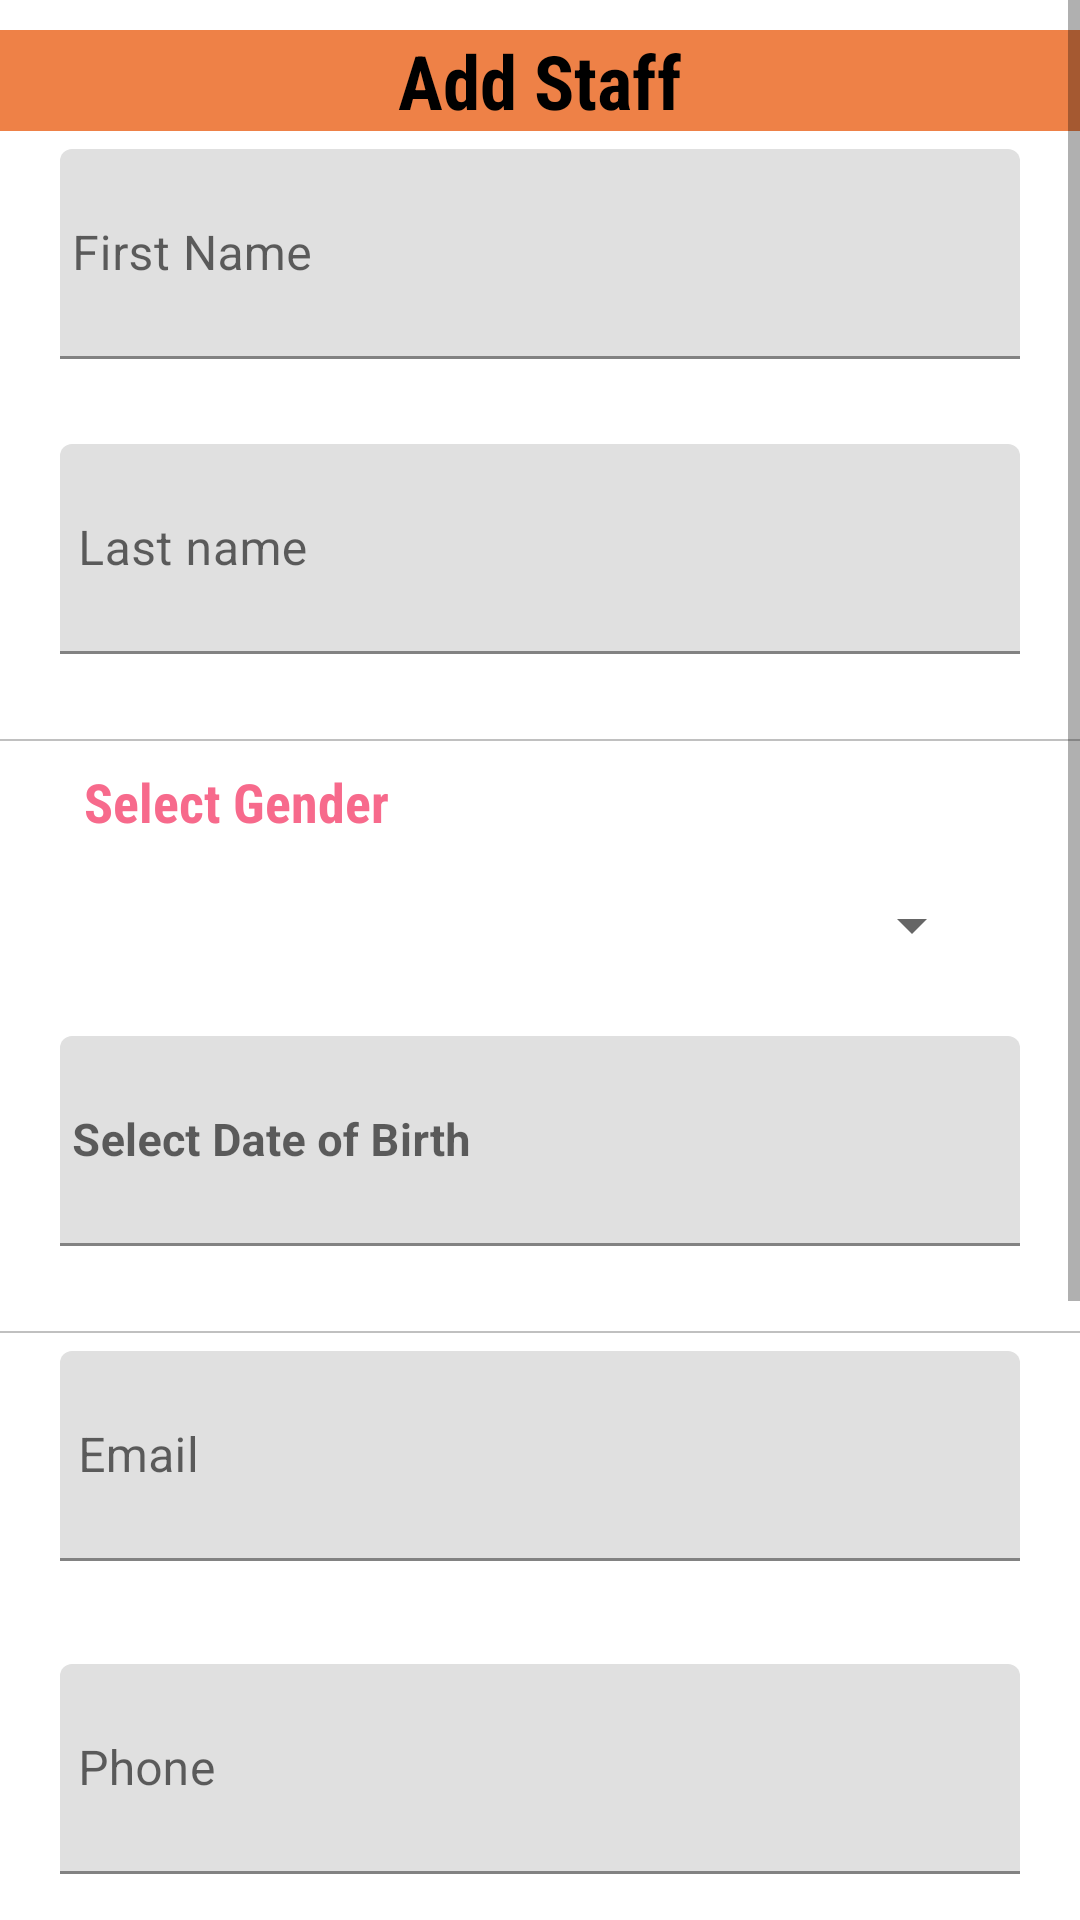

Layout XML and referenced resources for this Android screen:
<!-- AndroidManifest.xml: application theme Theme.BirthdayWishes -->
<!-- res/layout/activity_staff.xml -->
<?xml version="1.0" encoding="utf-8"?>
<ScrollView xmlns:android="http://schemas.android.com/apk/res/android"
    xmlns:app="http://schemas.android.com/apk/res-auto"
    xmlns:tools="http://schemas.android.com/tools"
    android:layout_width="match_parent"
    android:layout_height="match_parent"
    tools:context=".activities.StaffActivity">


    <LinearLayout
        android:layout_width="match_parent"
        android:layout_height="wrap_content"
        android:layout_marginBottom="12dp"
        android:orientation="vertical">

        <TextView
            android:layout_width="match_parent"
            android:layout_height="wrap_content"
            android:background="#EE8147"
            android:fontFamily="sans-serif-condensed"
            android:gravity="center_horizontal"
            android:layout_marginTop="10dp"
            android:text="Add Staff"
            android:textColor="#000000"
            android:textSize="25sp"
            android:textStyle="bold" />

        
        <com.google.android.material.textfield.TextInputLayout
            android:id="@+id/textFirstname"
            android:layout_width="match_parent"
            android:layout_height="wrap_content"
            android:layout_marginTop="6dp"
            app:errorEnabled="true">

            <com.google.android.material.textfield.TextInputEditText
                android:id="@+id/firstname"
                android:layout_width="match_parent"
                android:layout_height="70dp"
                android:layout_marginLeft="20dp"
                android:layout_marginRight="20dp"
                android:layout_marginBottom="8dp"
                android:background="@drawable/et_custom"
                android:hint="First Name"
                android:importantForAutofill="no"
                android:inputType="textCapWords"
                android:padding="4dp" />
        </com.google.android.material.textfield.TextInputLayout>

        
        <com.google.android.material.textfield.TextInputLayout
            android:id="@+id/textLastName"
            android:layout_width="match_parent"
            android:layout_height="wrap_content"
            app:errorEnabled="true">

            <com.google.android.material.textfield.TextInputEditText
                android:id="@+id/lastname"
                android:layout_width="match_parent"
                android:layout_height="70dp"
                android:layout_marginLeft="20dp"
                android:layout_marginRight="20dp"
                android:layout_marginBottom="8dp"
                android:background="@drawable/et_custom"
                android:hint="Last name"
                android:importantForAutofill="no"
                android:inputType="textCapWords"
                android:padding="6dp" />
        </com.google.android.material.textfield.TextInputLayout>

        <View
            android:layout_width="match_parent"
            android:layout_height="0.5dp"
            android:background="#c0c0c0" />

        <LinearLayout
            android:layout_width="match_parent"
            android:layout_height="match_parent"
            android:layout_marginLeft="20dp"
            android:layout_marginRight="20dp"
            android:layout_marginBottom="8dp"
            android:background="@drawable/et_custom"
            android:orientation="horizontal">

            <LinearLayout
                android:layout_width="match_parent"
                android:layout_height="wrap_content"
                android:orientation="vertical"
                android:padding="4dp">

                <TextView
                    android:layout_width="match_parent"
                    android:layout_height="wrap_content"
                    android:fontFamily="sans-serif-condensed"
                    android:padding="4dp"
                    android:text="Select Gender"
                    android:textColor="#f76a8c"
                    android:textSize="18sp"
                    android:textStyle="bold" />

                <Spinner
                    android:id="@+id/genderSpinner"
                    android:layout_width="match_parent"
                    android:layout_marginEnd="8dp"
                    android:layout_height="50dp" />
            </LinearLayout>
        </LinearLayout>

        
        <com.google.android.material.textfield.TextInputLayout
            android:id="@+id/date"
            android:layout_width="match_parent"
            android:layout_height="wrap_content"
            app:errorEnabled="true">

            <com.google.android.material.textfield.TextInputEditText
                android:id="@+id/dateOfBirth"
                android:layout_width="match_parent"
                android:layout_height="70dp"
                android:layout_marginLeft="20dp"
                android:layout_marginRight="20dp"
                android:layout_marginBottom="8dp"
                android:background="@drawable/et_custom"
                android:clickable="true"
                android:focusable="false"
                android:hint="Select Date of Birth"
                android:inputType="date"
                android:padding="4dp"
                android:textSize="15sp"
                android:textStyle="bold" />
        </com.google.android.material.textfield.TextInputLayout>

        <View
            android:layout_width="match_parent"
            android:layout_height="0.5dp"
            android:background="#c0c0c0" />


        
        <com.google.android.material.textfield.TextInputLayout
            android:id="@+id/textEmail"
            android:layout_width="match_parent"
            android:layout_height="wrap_content"
            android:layout_marginTop="6dp"
            app:errorEnabled="true">

            <com.google.android.material.textfield.TextInputEditText
                android:id="@+id/email"
                android:layout_width="match_parent"
                android:layout_height="70dp"
                android:layout_marginLeft="20dp"
                android:layout_marginRight="20dp"
                android:layout_marginBottom="8dp"
                android:background="@drawable/et_custom"
                android:hint="Email"
                android:importantForAutofill="no"
                android:inputType="textEmailAddress"
                android:padding="6dp" />
        </com.google.android.material.textfield.TextInputLayout>


        
        <com.google.android.material.textfield.TextInputLayout
            android:id="@+id/textPhone"
            android:layout_width="match_parent"
            android:layout_height="wrap_content"
            android:layout_marginTop="6dp"
            app:errorEnabled="true">

            <com.google.android.material.textfield.TextInputEditText
                android:id="@+id/phone"
                android:layout_width="match_parent"
                android:layout_height="70dp"
                android:layout_marginLeft="20dp"
                android:layout_marginRight="20dp"
                android:layout_marginBottom="8dp"
                android:background="@drawable/et_custom"
                android:hint="Phone"
                android:inputType="number"
                android:padding="6dp"
                android:textAllCaps="true" />
        </com.google.android.material.textfield.TextInputLayout>
        
        <com.google.android.material.textfield.TextInputLayout
            android:id="@+id/dob"
            android:layout_width="match_parent"
            android:layout_height="wrap_content"
            app:errorEnabled="true">

            <com.google.android.material.textfield.TextInputEditText
                android:id="@+id/doEmployment"
                android:layout_width="match_parent"
                android:layout_height="70dp"
                android:layout_marginLeft="20dp"
                android:layout_marginRight="20dp"
                android:layout_marginBottom="8dp"
                android:background="@drawable/et_custom"
                android:clickable="true"
                android:focusable="false"
                android:hint="Select Date of Employment"
                android:inputType="date"
                android:padding="4dp"
                android:textSize="15sp"
                android:textStyle="bold" />
        </com.google.android.material.textfield.TextInputLayout>

        <View
            android:layout_width="match_parent"
            android:layout_height="0.5dp"
            android:background="#c0c0c0" />

        
        <com.google.android.material.textfield.TextInputLayout
            android:id="@+id/textDesignation"
            android:layout_width="match_parent"
            android:layout_height="wrap_content"
            android:layout_marginTop="6dp"
            app:errorEnabled="true">

            <com.google.android.material.textfield.TextInputEditText
                android:id="@+id/designation"
                android:layout_width="match_parent"
                android:layout_height="70dp"
                android:layout_marginLeft="20dp"
                android:layout_marginRight="20dp"
                android:layout_marginBottom="8dp"
                android:background="@drawable/et_custom"
                android:hint="Designation"
                android:inputType="textCapWords"
                android:padding="6dp"
                android:textAllCaps="true" />
        </com.google.android.material.textfield.TextInputLayout>


        
        <Button
            android:id="@+id/btnSave"
            android:layout_width="200dp"
            android:layout_height="wrap_content"
            android:layout_gravity="center_horizontal"
            android:layout_marginBottom="40dp"
            android:background="@drawable/registration_button"
            android:text="Save"
            android:textAllCaps="false" />
    </LinearLayout>
</ScrollView>
<!-- resources referenced by this layout -->
<resources>
  <!-- drawable registration_button (drawable) -->
  <?xml version="1.0" encoding="utf-8"?>
  <shape xmlns:android="http://schemas.android.com/apk/res/android"
      android:shape="rectangle">
      <solid android:color="#CAE7F3" />
      <corners android:radius="50dp" />
  </shape>
  <style name="Theme.BirthdayWishes" parent="Theme.MaterialComponents.DayNight.NoActionBar">
          
          <item name="colorPrimary">@color/purple_500</item>
          <item name="colorPrimaryVariant">@color/purple_700</item>
          <item name="colorOnPrimary">@color/white</item>
          
          <item name="colorSecondary">@color/teal_200</item>
          <item name="colorSecondaryVariant">@color/teal_700</item>
          <item name="colorOnSecondary">@color/black</item>
          
          <item name="android:statusBarColor" tools:targetApi="l">?attr/colorPrimaryVariant</item>
          
      </style>
  <!-- not gathered from this repository: default colours our renderer supplied (Android Studio template values) -->
  <color name="purple_500">#FF6200EE</color>
  <color name="purple_700">#FF3700B3</color>
  <color name="teal_200">#FF03DAC5</color>
  <color name="teal_700">#FF018786</color>
  <color name="black">#FF000000</color>
  <color name="white">#FFFFFFFF</color>
</resources>
